Dataset: images (GitHub, sunyongke/woodRecognition). Classes: Cassia siamea, Cinnamomum camphora, Dalbergia bariensis, Dalbergia cochinchinensis, Dalbergia fusca, Dalbergia latifolia, Dalbergia odorifera, Dalbergia oliveri, Diospyros ebenum, Excentrodendron hsienmu, Intsia spp, Mesua ferrea, Pterocarpus erinaceus, Pterocarpus indicus, Pterocarpus macrocarpus, Pterocarpus santalinus, Taiwania flousiana, Tectona grandis, Terminalia myriocarpa, Terminalia tomentosa, Xylia dolabriformis.

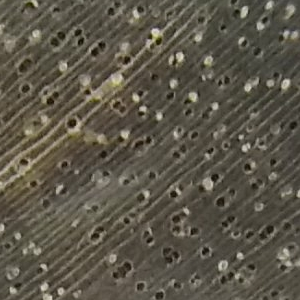
Label: Excentrodendron hsienmu

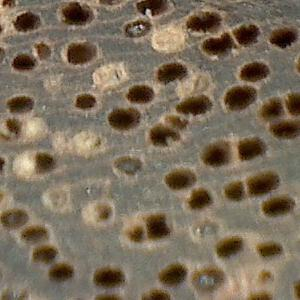
Label: Xylia dolabriformis

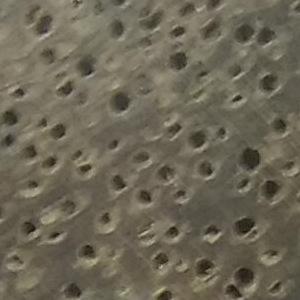
Label: Terminalia myriocarpa

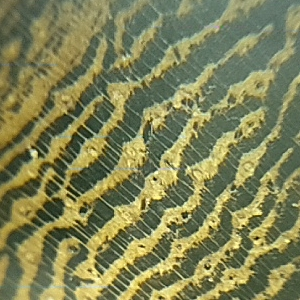
Label: Cassia siamea

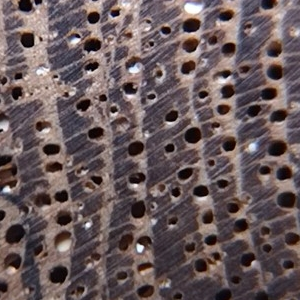
Label: Tectona grandis

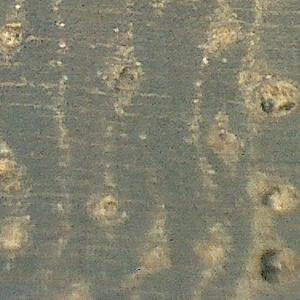
Label: Terminalia tomentosa
